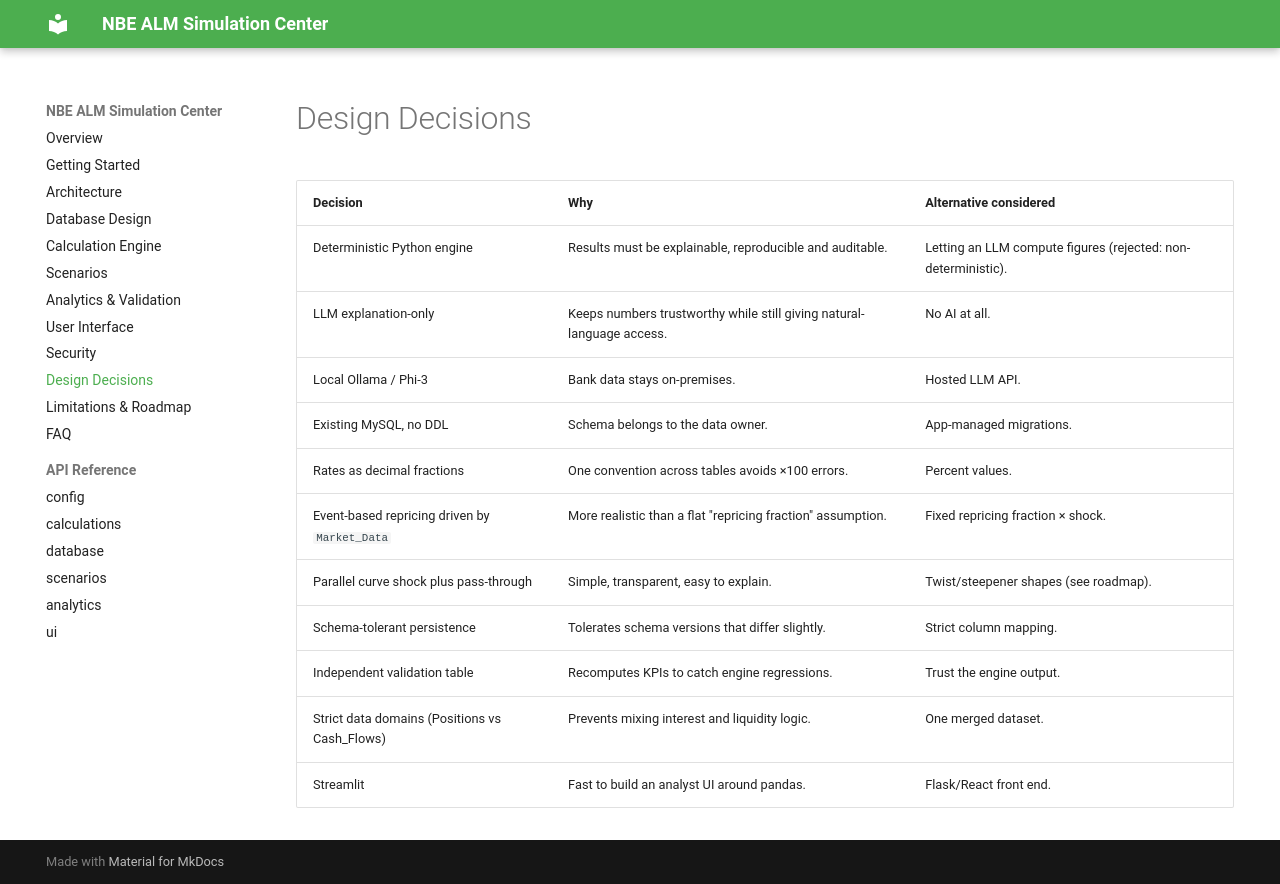

repository: Amr-Khaled-Abdelfatach/NBE_ALM · page: decisions/index.html · generator: mkdocs

# Design Decisions

| Decision | Why | Alternative considered |
|---|---|---|
| Deterministic Python engine | Results must be explainable, reproducible and auditable. | Letting an LLM compute figures (rejected: non-deterministic). |
| LLM explanation-only | Keeps numbers trustworthy while still giving natural-language access. | No AI at all. |
| Local Ollama / Phi-3 | Bank data stays on-premises. | Hosted LLM API. |
| Existing MySQL, no DDL | Schema belongs to the data owner. | App-managed migrations. |
| Rates as decimal fractions | One convention across tables avoids ×100 errors. | Percent values. |
| Event-based repricing driven by `Market_Data` | More realistic than a flat "repricing fraction" assumption. | Fixed repricing fraction × shock. |
| Parallel curve shock plus pass-through | Simple, transparent, easy to explain. | Twist/steepener shapes (see roadmap). |
| Schema-tolerant persistence | Tolerates schema versions that differ slightly. | Strict column mapping. |
| Independent validation table | Recomputes KPIs to catch engine regressions. | Trust the engine output. |
| Strict data domains (Positions vs Cash_Flows) | Prevents mixing interest and liquidity logic. | One merged dataset. |
| Streamlit | Fast to build an analyst UI around pandas. | Flask/React front end. |
